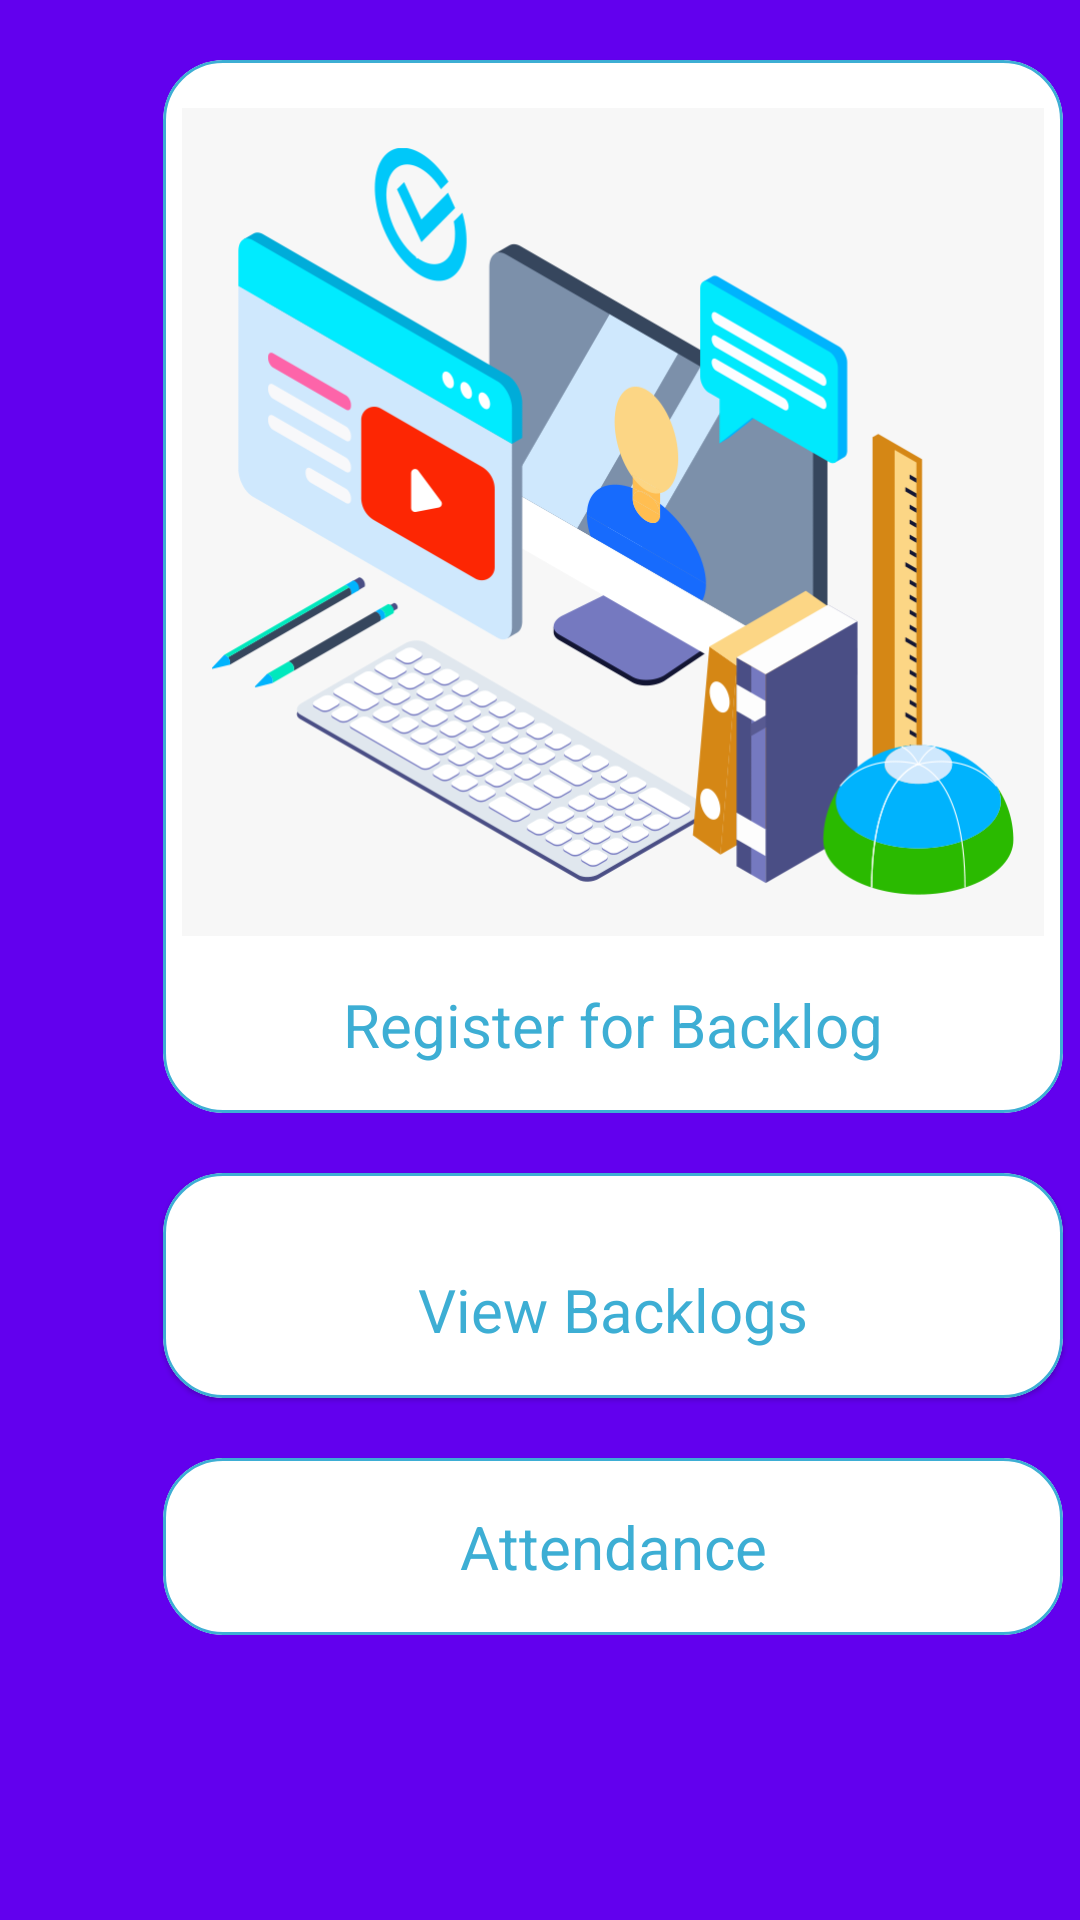

Produce the Android XML layout that renders to this screen, including the resource entries it uses.
<!-- AndroidManifest.xml: application theme Theme.Backlog -->
<!-- res/layout/main_content.xml -->
<?xml version="1.0" encoding="utf-8"?>

<FrameLayout xmlns:android="http://schemas.android.com/apk/res/android"
    xmlns:app="http://schemas.android.com/apk/res-auto"
    xmlns:tools="http://schemas.android.com/tools"
    android:layout_width="match_parent"
    android:layout_height="match_parent"
    android:background="@color/purple_500">

    <androidx.appcompat.widget.LinearLayoutCompat
        android:layout_width="match_parent"
        android:layout_height="match_parent">

    <ScrollView
        android:layout_width="409dp"
        android:layout_height="729dp"
        app:layout_constraintTop_toTopOf="parent"
        tools:layout_editor_absoluteX="1dp">

        <LinearLayout
            android:layout_width="match_parent"
            android:layout_height="wrap_content"
            android:orientation="vertical"
            android:paddingBottom="60dp">

            <com.google.android.material.card.MaterialCardView
                android:id="@+id/registerCard"
                android:layout_width="300dp"
                android:layout_height="wrap_content"
                android:layout_gravity="center"
                android:layout_marginTop="20dp"
                app:cardCornerRadius="20dp"
                app:strokeColor="#3DAED4"
                app:strokeWidth="1dp">

                <LinearLayout
                    android:layout_width="match_parent"
                    android:layout_height="match_parent"
                    android:layout_marginTop="16dp"
                    android:layout_marginBottom="16dp"
                    android:orientation="vertical">

                    <ImageView
                        android:id="@+id/imageView"
                        android:layout_width="match_parent"
                        android:layout_height="276dp"
                        app:srcCompat="@drawable/courses" />

                    <TextView
                        android:id="@+id/textView3"
                        android:layout_width="match_parent"
                        android:layout_height="wrap_content"
                        android:layout_marginTop="16dp"
                        android:text="Register for Backlog"
                        android:textAlignment="center"
                        android:textColor="#3DAED4"
                        android:textSize="20dp" />
                </LinearLayout>
            </com.google.android.material.card.MaterialCardView>

            <com.google.android.material.card.MaterialCardView
                android:id="@+id/viewDetails"
                android:layout_width="300dp"
                android:layout_height="wrap_content"
                android:layout_gravity="center"
                android:layout_marginTop="20dp"
                app:cardCornerRadius="20dp"
                app:strokeColor="#3DAED4"
                app:strokeWidth="1dp">

                <LinearLayout
                    android:layout_width="match_parent"
                    android:layout_height="match_parent"
                    android:layout_marginTop="16dp"
                    android:layout_marginBottom="16dp"
                    android:orientation="vertical">

                    <ImageView
                        android:id="@+id/imageView1"
                        android:layout_width="match_parent"
                        android:layout_height="wrap_content"
                        app:srcCompat="@drawable/results" />

                    <TextView
                        android:id="@+id/textView4"
                        android:layout_width="match_parent"
                        android:layout_height="wrap_content"
                        android:layout_marginTop="16dp"
                        android:text="View Backlogs"
                        android:textAlignment="center"
                        android:textColor="#3DAED4"
                        android:textSize="20dp" />
                </LinearLayout>
            </com.google.android.material.card.MaterialCardView>

            <com.google.android.material.card.MaterialCardView
                android:id="@+id/assignRoomCard"
                android:layout_width="300dp"
                android:layout_height="wrap_content"
                android:layout_gravity="center"
                android:layout_marginTop="20dp"
                app:cardCornerRadius="20dp"
                app:strokeColor="#3DAED4"
                app:strokeWidth="1dp">

                <LinearLayout
                    android:layout_width="match_parent"
                    android:layout_height="match_parent"
                    android:layout_marginTop="16dp"
                    android:layout_marginBottom="16dp"
                    android:orientation="vertical">

                    <ImageView
                        android:id="@+id/imageView3"
                        android:layout_width="match_parent"
                        android:layout_height="wrap_content"
                        app:srcCompat="@drawable/attendance" />

                    <TextView
                        android:id="@+id/textView"
                        android:layout_width="match_parent"
                        android:layout_height="wrap_content"
                        android:text="Attendance"
                        android:textAlignment="center"
                        android:textColor="#3DAED4"
                        android:textSize="20dp" />
                </LinearLayout>
            </com.google.android.material.card.MaterialCardView>
        </LinearLayout>
    </ScrollView>
    </androidx.appcompat.widget.LinearLayoutCompat>


</FrameLayout>
<!-- resources referenced by this layout -->
<resources>
  <color name="purple_500">#FF6200EE</color>
  <!-- drawable courses: png bitmap (drawable, 97363 bytes) -->
  <style name="Theme.Backlog" parent="Theme.MaterialComponents.DayNight.DarkActionBar">
          
          <item name="colorPrimary">@color/purple_500</item>
          <item name="colorPrimaryVariant">@color/purple_700</item>
          <item name="colorOnPrimary">@color/white</item>
          
          <item name="colorSecondary">@color/teal_200</item>
          <item name="colorSecondaryVariant">@color/teal_700</item>
          <item name="colorOnSecondary">@color/black</item>
          
          <item name="android:statusBarColor">?attr/colorPrimaryVariant</item>
          
      </style>
  <color name="purple_700">#FF3700B3</color>
  <color name="white">#FFFFFFFF</color>
  <color name="teal_200">#FF03DAC5</color>
  <color name="teal_700">#FF018786</color>
  <color name="black">#FF000000</color>
</resources>
